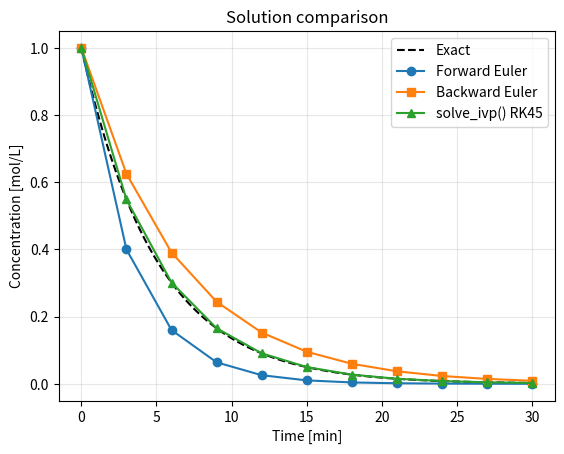

Source code (Python):
# Import libraries
import matplotlib.pyplot as plt
import numpy as np
from collections.abc import Callable
import scipy
from scipy.integrate import solve_ivp

# Problem parameters
k = 0.2  # s^-1
c0 = np.array([1.0])  # mol/L
t_end = 30.0  # min

def forward_euler(func: Callable, c0: np.ndarray, t: np.ndarray) -> np.ndarray:
    """Generic forward Euler method for initial value problem.

    Parameters
    ----------
    func : Callable
        ODE system to be solved
    c0 : np.ndarray
        Initial condition
    t : np.ndarray
        Time grid points

    Returns
    -------
    np.ndarray
        Solution of ODE system
    """
    # initialize arrays for time and solution values
    c = np.zeros((len(c0), len(t)))
    h = t[1] - t[0]

    # initial condition
    c[:, 0] = c0

    # iterate over each time step
    for i in range(1, len(t)):
        c[:, i] = c[:, i - 1] + h * func(t[i - 1], c[:, i - 1])
    return c

def backward_euler(func: Callable, c0: np.ndarray, t: np.ndarray) -> np.ndarray:
    """Generic Backward Euler method for initial value problem. Use scipy's
    fsolve to solve root finding problem.

    Parameters
    ----------
    func : Callable
        Function that defines the ODE (y' = func(t, y)).
    c0 : np.ndarray
        Initial condition.
    t : np.ndarray
        Time domain.

    Returns
    -------
    np.ndarray
        Array of solution values at the time points.
    """
    # initialize arrays for time and solution values
    c = np.zeros([len(c0), len(t)])
    dt = t[1] - t[0]

    # initial condition
    c[:, 0] = c0

    # iterate over each time step
    for i in range(len(t) - 1):
        # initial guess for y_{i+1}
        c_guess = c[:, i]

        # define backward Euler function
        def euler(c_next: np.ndarray, i: int = i) -> np.ndarray:
            return c[:, i] + dt * func(t[i + 1], c_next) - c_next

        # update solution
        c[:, i + 1] = scipy.optimize.fsolve(euler, c_guess)

    return c

# ODE definition
def dcA(t, c):
    return -k * c

# Analytical solution
def analytical_c(t):
    return c0[0] * np.exp(-k * t)

# Define time grid
n = 10
t = np.linspace(0.0, t_end, n + 1)
h = t[1] - t[0]

# Forward Euler method
c_forward = forward_euler(dcA, c0, t)[0]

# Backward Euler method
c_backward = backward_euler(dcA, c0, t)[0]

# Solve_ivp method
result = solve_ivp(fun=dcA, t_span=(t[0], t[-1]), y0=c0, t_eval=t, method="RK45")
c_rk45 = result.y[0]

# Plot results
fig, ax = plt.subplots()
t_plot = np.linspace(0.0, t_end, 501)
ax.plot(t_plot, analytical_c(t_plot), "k--", label="Exact")
ax.plot(t, c_forward, "o-", label="Forward Euler")
ax.plot(t, c_backward, "s-", label="Backward Euler")
ax.plot(t, c_rk45, "^-", label="solve_ivp() RK45")
ax.set(xlabel="Time [min]", ylabel="Concentration [mol/L]",
       title=f"Solution comparison")
ax.legend()
ax.grid(alpha=0.3)
plt.show()
